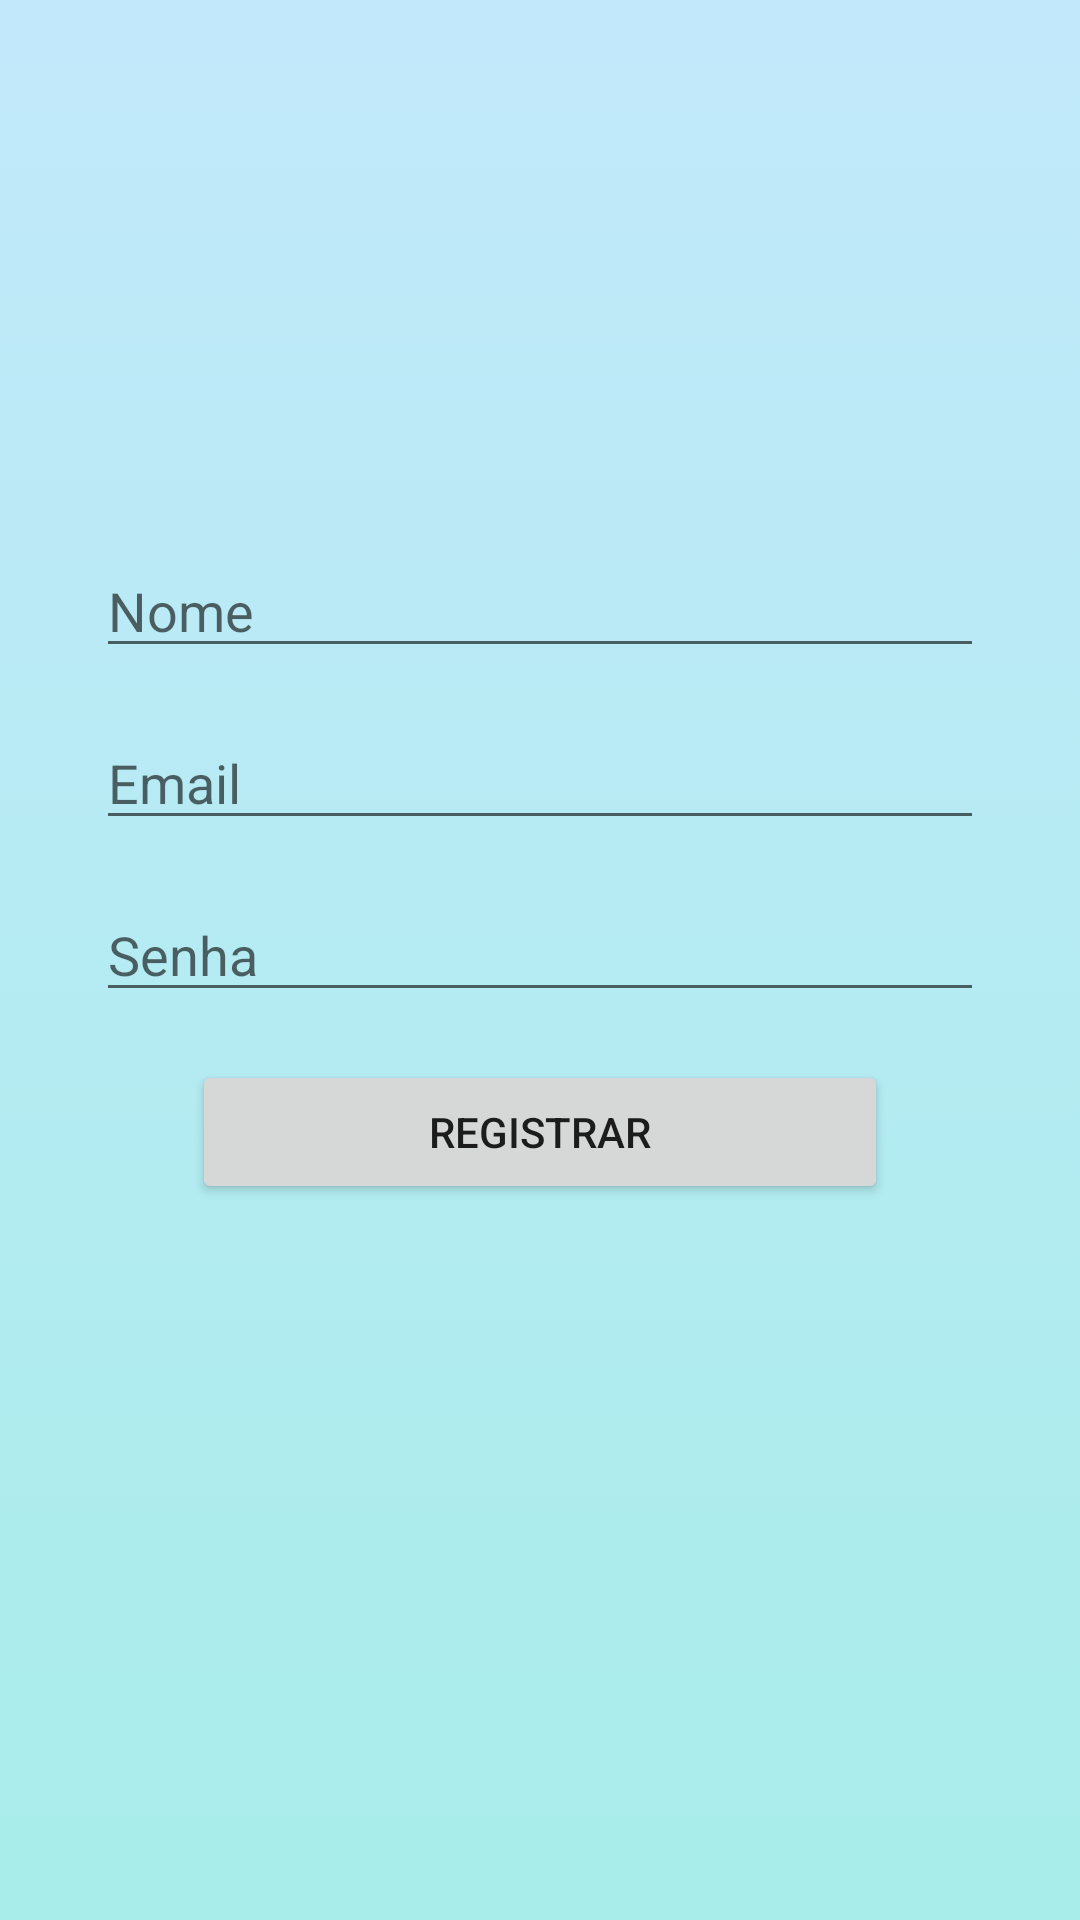

The Android layout XML behind this screen, and the referenced resources:
<!-- AndroidManifest.xml: application theme Theme.TeacherHelp -->
<!-- res/layout/activity_cadastro.xml -->
<?xml version="1.0" encoding="utf-8"?>
<androidx.constraintlayout.widget.ConstraintLayout xmlns:android="http://schemas.android.com/apk/res/android"
    xmlns:app="http://schemas.android.com/apk/res-auto"
    xmlns:tools="http://schemas.android.com/tools"
    android:layout_width="match_parent"
    android:layout_height="match_parent"
    android:background="@drawable/gradient_background"
    tools:context=".activity.CadastroActivity">


    <EditText
        android:id="@+id/editEmailCadastro"
        android:layout_width="0dp"
        android:layout_height="wrap_content"
        android:layout_marginStart="32dp"
        android:layout_marginLeft="32dp"
        android:layout_marginEnd="32dp"
        android:layout_marginRight="32dp"
        android:layout_marginBottom="16dp"
        android:ems="10"
        android:hint="Email"
        android:inputType="textPersonName|textCapSentences"
        app:layout_constraintBottom_toTopOf="@+id/editSenhaCadastro"
        app:layout_constraintEnd_toEndOf="parent"
        app:layout_constraintStart_toStartOf="parent"
        app:layout_constraintTop_toTopOf="parent"
        app:layout_constraintVertical_chainStyle="packed" />

    <EditText
        android:id="@+id/editNomeCadastro"
        android:layout_width="0dp"
        android:layout_height="wrap_content"
        android:layout_marginStart="32dp"
        android:layout_marginLeft="32dp"
        android:layout_marginEnd="32dp"
        android:layout_marginRight="32dp"
        android:layout_marginBottom="16dp"
        android:ems="10"
        android:hint="Nome"
        android:inputType="textPersonName|textCapSentences"
        app:layout_constraintBottom_toTopOf="@+id/editEmailCadastro"
        app:layout_constraintEnd_toEndOf="parent"
        app:layout_constraintStart_toStartOf="parent" />

    <EditText
        android:id="@+id/editSenhaCadastro"
        android:layout_width="0dp"
        android:layout_height="wrap_content"
        android:layout_marginStart="32dp"
        android:layout_marginLeft="32dp"
        android:layout_marginEnd="32dp"
        android:layout_marginRight="32dp"
        android:layout_marginBottom="16dp"
        android:ems="10"
        android:hint="Senha"
        android:inputType="textPersonName|textPassword"
        app:layout_constraintBottom_toTopOf="@+id/buttonRegistrar"
        app:layout_constraintEnd_toEndOf="parent"
        app:layout_constraintStart_toStartOf="parent"
        app:layout_constraintTop_toBottomOf="@+id/editEmailCadastro" />

    <Button
        android:id="@+id/buttonRegistrar"
        android:layout_width="0dp"
        android:layout_height="wrap_content"
        android:layout_marginStart="64dp"
        android:layout_marginLeft="64dp"
        android:layout_marginEnd="64dp"
        android:layout_marginRight="64dp"
        android:text="Registrar"
        app:layout_constraintBottom_toBottomOf="parent"
        app:layout_constraintEnd_toEndOf="parent"
        app:layout_constraintStart_toStartOf="parent"
        app:layout_constraintTop_toBottomOf="@+id/editSenhaCadastro" />

    <ImageView
        android:id="@+id/imageView3"
        android:layout_width="200dp"
        android:layout_height="200dp"
        android:layout_marginBottom="8dp"
        app:layout_constraintBottom_toTopOf="@+id/editNomeCadastro"
        app:layout_constraintEnd_toEndOf="parent"
        app:layout_constraintStart_toStartOf="parent"
        app:srcCompat="@drawable/logodoapp" />


</androidx.constraintlayout.widget.ConstraintLayout>
<!-- resources referenced by this layout -->
<resources>
  <!-- drawable gradient_background (drawable) -->
  <?xml version="1.0" encoding="utf-8"?>
  <selector xmlns:android="http://schemas.android.com/apk/res/android">
  
      <item>
  
          <shape>
  
              <gradient
                  android:angle="90" android:startColor="#a8edea"
                  android:endColor="#c2e9fb"
                  android:type="linear">
              </gradient>
          </shape>
  
  
      </item>
  
  
  </selector>
  <style name="Theme.TeacherHelp" parent="Theme.MaterialComponents.Light.DarkActionBar">
          
          <item name="colorPrimary">#4facfe</item>
          <item name="colorPrimaryVariant">@color/purple_700</item>
          <item name="colorOnPrimary">@color/white</item>
          
          <item name="colorSecondary">@color/teal_200</item>
          <item name="colorSecondaryVariant">@color/teal_700</item>
          <item name="colorOnSecondary">@color/black</item>
          
          <item name="android:statusBarColor" tools:targetApi="l">?attr/colorPrimaryVariant</item>
          
      </style>
  <!-- not gathered from this repository: default colours our renderer supplied (Android Studio template values) -->
  <color name="purple_700">#FF3700B3</color>
  <color name="teal_200">#FF03DAC5</color>
  <color name="teal_700">#FF018786</color>
  <color name="black">#FF000000</color>
  <color name="white">#FFFFFFFF</color>
</resources>
